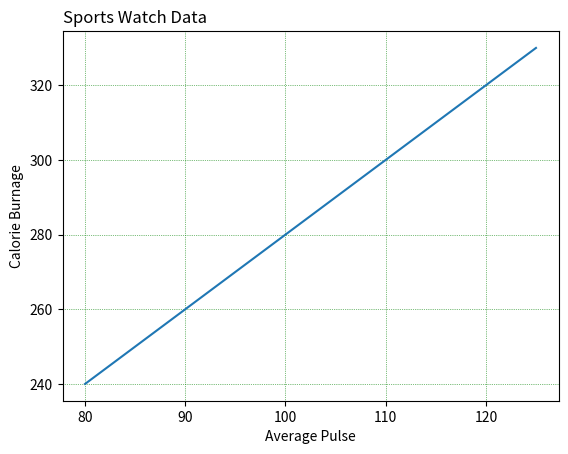

Write the Python code that produced this figure.
import matplotlib.pyplot as plt
import numpy as np
def plot1():
    xpoints = np.array([1, 8])
    ypoints = np.array([3, 10])
    #adding the o erases the line only showing two points in a graph

    plt.plot(xpoints, ypoints)
    plt.show()
def plot2():
    xpoints = np.array([1, 8])
    ypoints = np.array([3, 10])

    plt.plot(xpoints, ypoints, 'o')
    plt.show()
def plot3():
    xpoints = np.array([1, 2, 6, 8])
    ypoints = np.array([3, 8, 1, 10])
    plt.plot(xpoints, ypoints)
    plt.show()
def plot4():
    '''If we do not specify the points on the x-axis, 
    they will get the default values 0, 1, 2, 3 (etc., depending on the length of the y-points.
    So, if we take the same example as above, and leave out the x-points, the diagram will look
    like this:
    '''
    ypoints = np.array([3, 8, 1, 10, 5, 7])

    plt.plot(ypoints)
    plt.show()
def plot5():
    '''
    Markers
    You can use the keyword argument marker to emphasize each point with a specified marker:
    '''
    ypoints = np.array([3, 8, 1, 10])
    '''check Marker Reference
    You can choose any of these markers
    plt.plot(ypoints, 'o:r')  it differentiates from plt.plot(ypoints, marker = '*')
    adding :next to the markers gives it a colour check Color Reference
    checkout Line Reference

    '''
    plt.plot(ypoints,'*:r')
    plt.show()
def plot6():
    ypoints = np.array([3, 8, 1, 10])
    #when you want to increase size of the marker
    plt.plot(ypoints, 'o:r', ms = 20)
    plt.show()

def plot7():
    ypoints = np.array([3, 8, 1, 10])
    ''' noting about the colour of the edgesof the markers refer the colour reference '''
    plt.plot(ypoints, marker = 'o', ms = 20, mec = 'r')
    plt.show()

def plot8():
    ypoints = np.array([3, 8, 1, 10])
    ''' noting about the colour of the inside of the markers refer the colour reference '''
    plt.plot(ypoints, marker = 'o', ms = 20, mec = 'r',mfc = 'r')
    plt.show()

def plot9():
    ''' a defined way to use the 140 supported colrs with their codes'''
    ypoints=np.array([3,5,7,2,9])
    plt.plot(ypoints,marker='o',ms =15,mec ='#4CAF50',mfc='#4CAF50')
    plt.show()

def plot10():
    # The function is for formatting the nature of the graph line
    # basically looking at the references there are two options 
    #dotted or dashed
    ypoints=np.array([1,4,2,6,7,9])
    plt.plot(ypoints,linestyle= "dotted")
    #line stye can be shortformed as ls and dotted as : full colons,dashed as a pair of dashes
    plt.show()

def plot11():
    ''' the function contains syntax for line editing , in that referring to its width colour 
    or even adding multiple lines '''
    ypoints=np.array([1,4,2,6,7,9])
    ypoints2=np.array([3,5,7,2,9])
    #here you can add multiple lines as shown below
    plt.plot(ypoints,color="red")
    #You can also adjust the line width as seeen
    plt.plot(ypoints2,color="green",linewidth="20")
    plt.show()
def plot12():
    ''' labeling axis is important
    and also including the title '''
    #first considering axis
    x = np.array([80, 85, 90, 95, 100, 105, 110, 115, 120, 125])
    y = np.array([240, 250, 260, 270, 280, 290, 300, 310, 320, 330])

    plt.plot(x, y)
    #adding the title and specifying its location by adding loc
    plt.title("Sports Watch Data",loc='left')
    plt.xlabel("Average Pulse")
    plt.ylabel("Calorie Burnage")

    plt.show()
def plot13():
    ''' labeling axis is important
    and also including the title '''
    #first considering axis
    x = np.array([80, 85, 90, 95, 100, 105, 110, 115, 120, 125])
    y = np.array([240, 250, 260, 270, 280, 290, 300, 310, 320, 330])

    plt.plot(x, y)
    #adding the title and specifying its location by adding loc
    plt.title("Sports Watch Data",loc='left')
    plt.xlabel("Average Pulse")
    plt.ylabel("Calorie Burnage")

    
    #show grid
    plt.grid()

    plt.show()
def plot14():
    #the function clearly depicts how to specify which grid lines are to be shown
    x = np.array([80, 85, 90, 95, 100, 105, 110, 115, 120, 125])
    y = np.array([240, 250, 260, 270, 280, 290, 300, 310, 320, 330])

    plt.plot(x, y)
    #adding the title and specifying its location by adding loc
    plt.title("Sports Watch Data",loc='left')
    plt.xlabel("Average Pulse")
    plt.ylabel("Calorie Burnage")

    
    #show grid on x axis
    #  also getting creative with the grid by adding line patterns and line size and color 
    plt.grid(color='green',linestyle=':',linewidth=0.5)

    plt.show()
plot14()